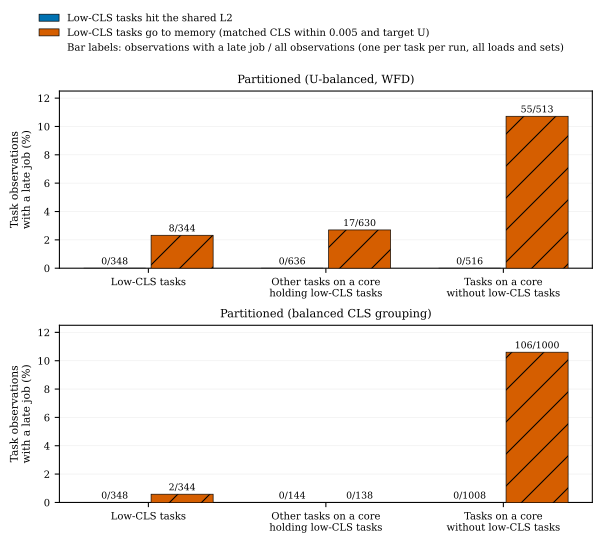

The file beside this chart, header and first rows:
placement, cell, class, late_observations, observations, share_percent
wfd, l2-low25, memory, 0, 348, 0.00
wfd, mem-low25, memory, 8, 344, 2.33
wfd, l2-low25, other-with-memory, 0, 636, 0.00
wfd, mem-low25, other-with-memory, 17, 630, 2.70
wfd, l2-low25, other-without-memory, 0, 516, 0.00
wfd, mem-low25, other-without-memory, 55, 513, 10.72
cgb, l2-low25, memory, 0, 348, 0.00
cgb, mem-low25, memory, 2, 344, 0.58
cgb, l2-low25, other-with-memory, 0, 144, 0.00
cgb, mem-low25, other-with-memory, 0, 138, 0.00
cgb, l2-low25, other-without-memory, 0, 1008, 0.00
cgb, mem-low25, other-without-memory, 106, 1000, 10.60
